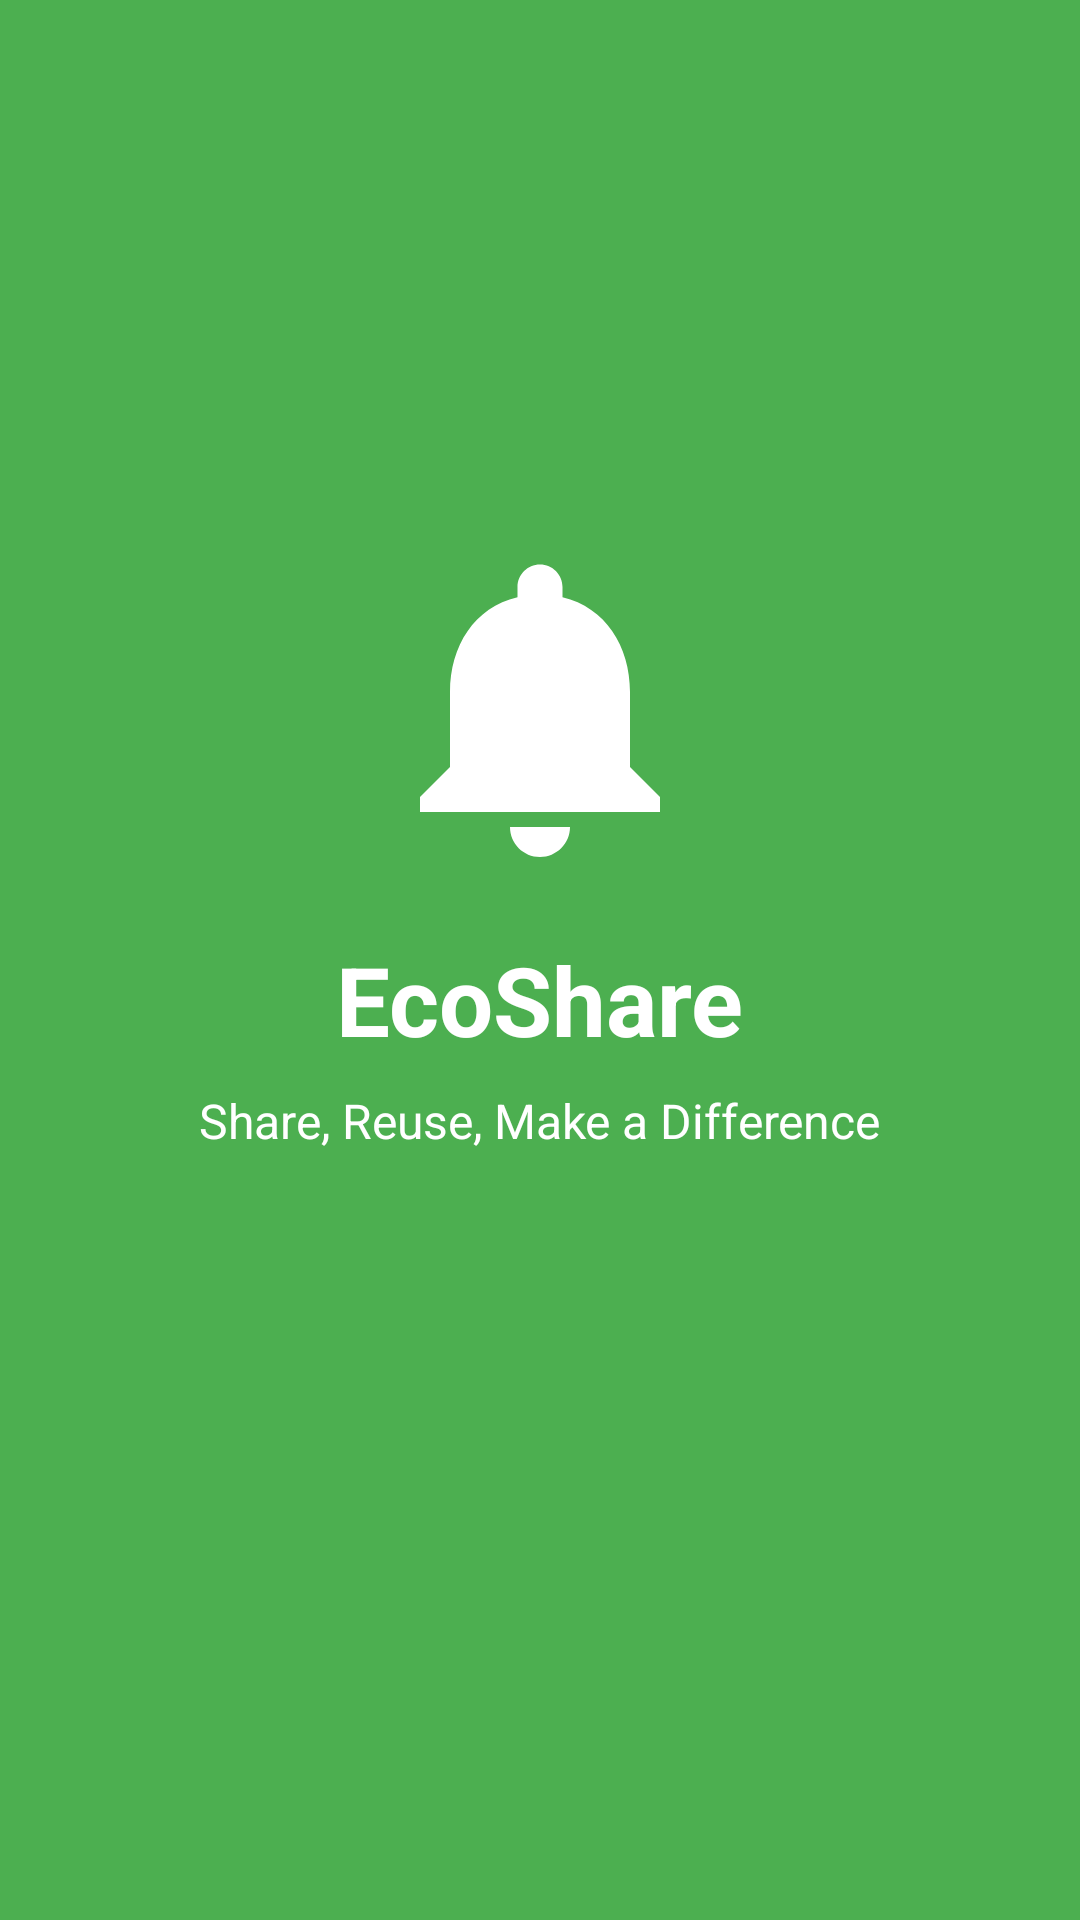

The Android layout XML behind this screen, and the referenced resources:
<!-- AndroidManifest.xml: activity theme Theme.EcoShare.Splash -->
<!-- res/layout/activity_splash.xml -->
<?xml version="1.0" encoding="utf-8"?>

<RelativeLayout xmlns:android="http://schemas.android.com/apk/res/android"
    xmlns:tools="http://schemas.android.com/tools"
    android:layout_width="match_parent"
    android:layout_height="match_parent"
    android:background="@color/primary"
    tools:context=".activities.SplashActivity">

    <LinearLayout
        android:layout_width="wrap_content"
        android:layout_height="wrap_content"
        android:layout_centerInParent="true"
        android:gravity="center"
        android:orientation="vertical">

        <ImageView
            android:layout_width="120dp"
            android:layout_height="120dp"
            android:contentDescription="@string/app_name"
            android:src="@drawable/ic_notification"
            android:tint="@color/white" />

        <TextView
            android:layout_width="wrap_content"
            android:layout_height="wrap_content"
            android:layout_marginTop="16dp"
            android:text="@string/app_name"
            android:textColor="@color/white"
            android:textSize="32sp"
            android:textStyle="bold" />

        <TextView
            android:layout_width="wrap_content"
            android:layout_height="wrap_content"
            android:layout_marginTop="8dp"
            android:text="@string/splash_tagline"
            android:textColor="@color/white"
            android:textSize="16sp" />

        <ProgressBar
            android:layout_width="wrap_content"
            android:layout_height="wrap_content"
            android:layout_marginTop="32dp"
            android:indeterminateTint="@color/white" />

    </LinearLayout>

</RelativeLayout>
<!-- resources referenced by this layout -->
<resources>
  <color name="primary">#4CAF50</color>
  <color name="white">#FFFFFF</color>
  <!-- drawable ic_notification (drawable) -->
  <vector xmlns:android="http://schemas.android.com/apk/res/android"
      android:width="24dp"
      android:height="24dp"
      android:viewportWidth="24"
      android:viewportHeight="24"
      android:tint="@color/white">
      <path
          android:fillColor="@android:color/white"
          android:pathData="M12,22c1.1,0 2,-0.9 2,-2h-4c0,1.1 0.89,2 2,2zM18,16v-5c0,-3.07 -1.64,-5.64 -4.5,-6.32V4c0,-0.83 -0.67,-1.5 -1.5,-1.5s-1.5,0.67 -1.5,1.5v0.68C7.63,5.36 6,7.92 6,11v5l-2,2v1h16v-1l-2,-2z"/>
  </vector>
  <string name="app_name">EcoShare</string>
  <string name="splash_tagline">Share, Reuse, Make a Difference</string>
  <style name="Theme.EcoShare.Splash" parent="Theme.Material3.Light.NoActionBar">
          <item name="android:windowBackground">@drawable/splash_background</item>
          <item name="android:statusBarColor">@color/colorPrimary</item>
          <item name="android:windowLightStatusBar">false</item>
      </style>
  <!-- drawable splash_background (drawable) -->
  <?xml version="1.0" encoding="utf-8"?>
  
  <layer-list xmlns:android="http://schemas.android.com/apk/res/android">
      <item android:drawable="@color/colorPrimary" />
      <item>
          <bitmap
              android:gravity="center"
              android:src="@mipmap/ic_launcher" />
      </item>
  </layer-list>
  <color name="colorPrimary">#4CAF50</color>
</resources>
